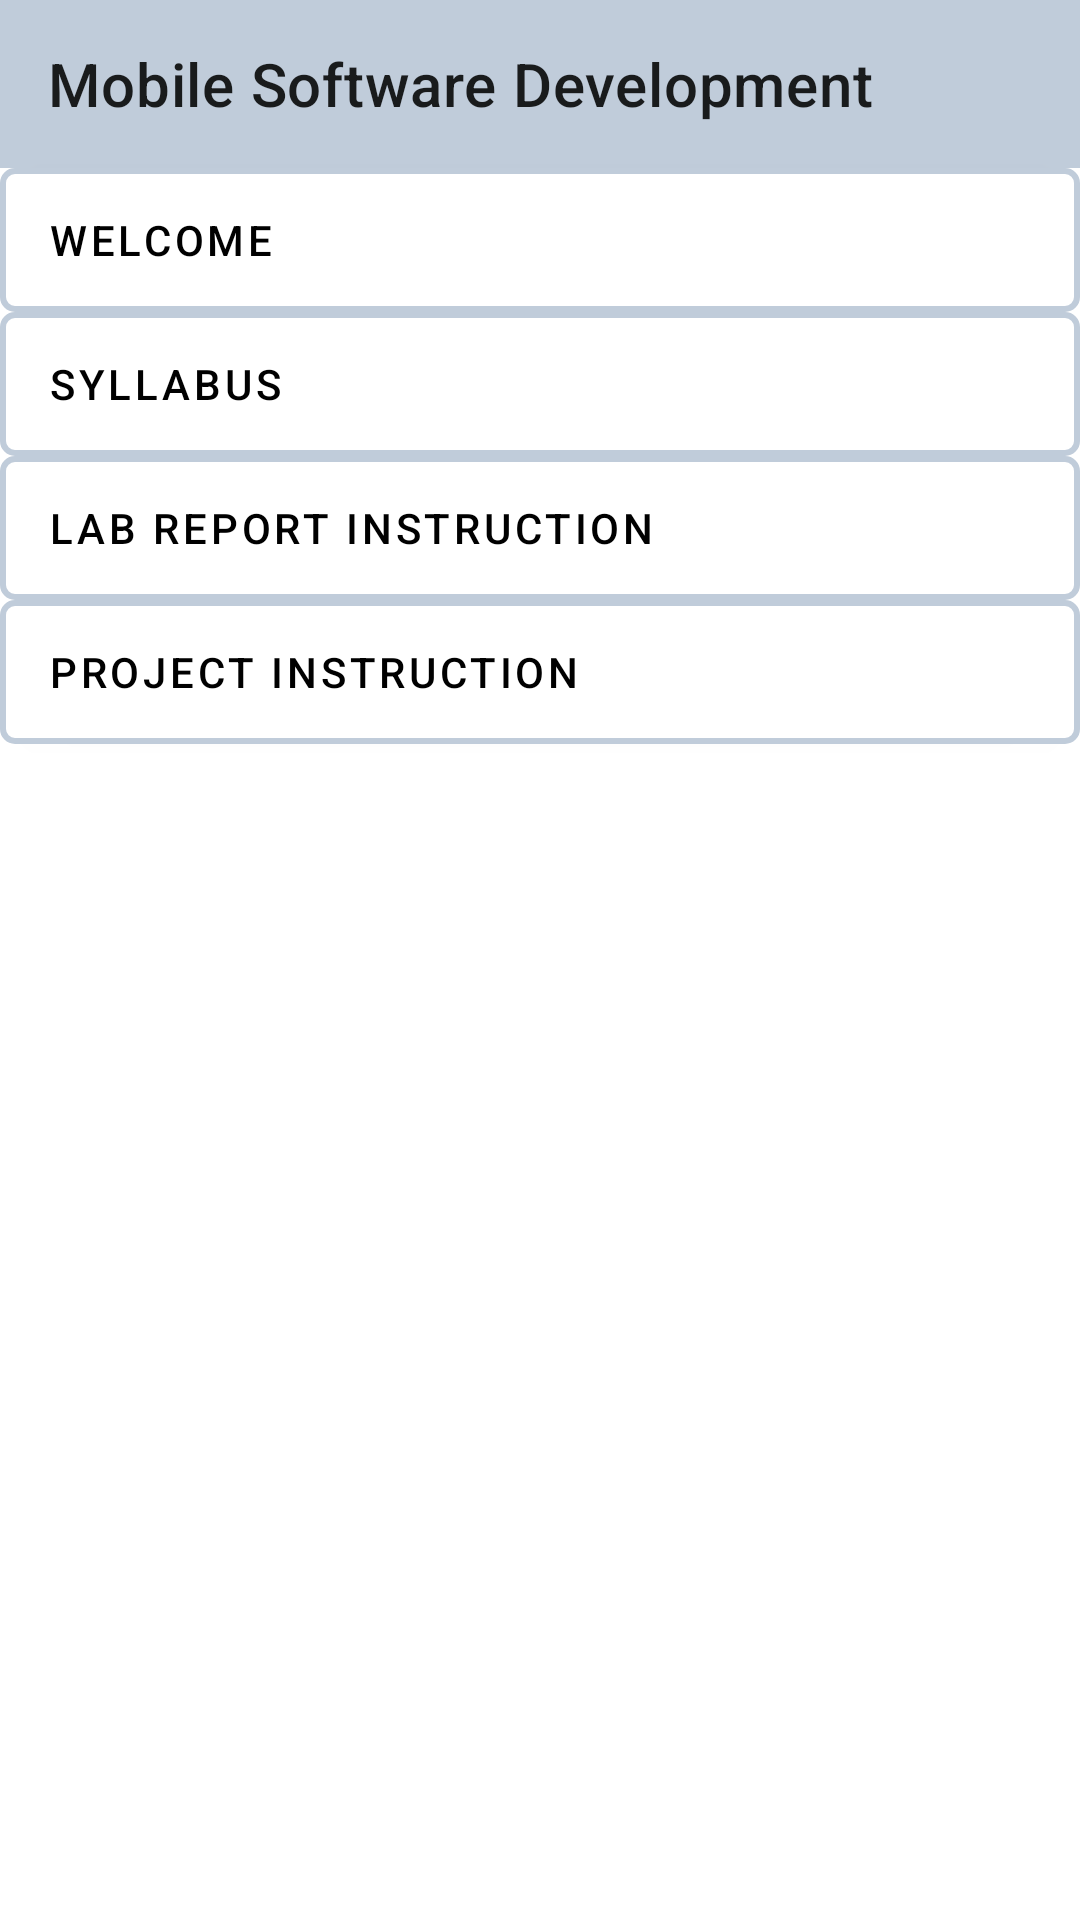

Layout XML and referenced resources for this Android screen:
<!-- AndroidManifest.xml: application theme Theme.D2Lapp -->
<!-- res/layout/start_here.xml -->
<?xml version="1.0" encoding="utf-8"?>
<androidx.constraintlayout.widget.ConstraintLayout xmlns:android="http://schemas.android.com/apk/res/android"
    xmlns:app="http://schemas.android.com/apk/res-auto"
    android:layout_width="match_parent"
    android:layout_height="match_parent">

    <androidx.appcompat.widget.Toolbar
        android:id="@+id/toolbar"
        android:layout_width="match_parent"
        android:layout_height="?attr/actionBarSize"
        android:background="#c0ccda"
        app:title="Mobile Software Development"
        app:layout_constraintTop_toTopOf="parent" />

    <Button
        android:id="@+id/welcome_button"
        style="@style/CustomButton"
        android:layout_width="0dp"
        android:layout_height="wrap_content"
        android:text="Welcome"
        android:textAlignment="viewStart"
        app:layout_constraintEnd_toEndOf="parent"
        app:layout_constraintStart_toStartOf="parent"
        app:layout_constraintTop_toBottomOf="@id/toolbar" />

    <Button
        android:id="@+id/syllabus_button"
        style="@style/CustomButton"
        android:layout_width="0dp"
        android:layout_height="wrap_content"
        android:text="Syllabus"
        android:textAlignment="viewStart"
        app:layout_constraintEnd_toEndOf="parent"
        app:layout_constraintStart_toStartOf="parent"
        app:layout_constraintTop_toBottomOf="@id/welcome_button" />

    <Button
        android:id="@+id/lab_report_instruction_button"
        style="@style/CustomButton"
        android:layout_width="0dp"
        android:layout_height="wrap_content"
        android:text="Lab Report Instruction"
        android:textAlignment="viewStart"
        app:layout_constraintEnd_toEndOf="parent"
        app:layout_constraintStart_toStartOf="parent"
        app:layout_constraintTop_toBottomOf="@id/syllabus_button" />

    <Button
        android:id="@+id/project_instruction_button"
        style="@style/CustomButton"
        android:layout_width="0dp"
        android:layout_height="wrap_content"
        android:text="Project Instruction"
        android:textAlignment="viewStart"
        app:layout_constraintEnd_toEndOf="parent"
        app:layout_constraintStart_toStartOf="parent"
        app:layout_constraintTop_toBottomOf="@id/lab_report_instruction_button" />

    <ListView
        android:id="@+id/listView"
        android:layout_width="match_parent"
        android:layout_height="0dp"
        app:layout_constraintTop_toBottomOf="@id/project_instruction_button"
        app:layout_constraintBottom_toBottomOf="parent" />

</androidx.constraintlayout.widget.ConstraintLayout>
<!-- resources referenced by this layout -->
<resources>
  <style name="CustomButton" parent="Widget.MaterialComponents.Button">
          <item name="android:background">@drawable/button_border</item>
          <item name="backgroundTint">@null</item>
          <item name="android:textColor">#000000</item>
      </style>
  <style name="Theme.D2Lapp" parent="Theme.MaterialComponents.DayNight.DarkActionBar">
          
          <item name="colorPrimary">@color/purple_500</item>
          <item name="colorPrimaryVariant">@color/purple_700</item>
          <item name="colorOnPrimary">@color/white</item>
          
          <item name="colorSecondary">@color/teal_200</item>
          <item name="colorSecondaryVariant">@color/teal_700</item>
          <item name="colorOnSecondary">@color/black</item>
          
          <item name="android:statusBarColor">?attr/colorPrimaryVariant</item>
          
      </style>
  <!-- drawable button_border (drawable) -->
  <?xml version="1.0" encoding="utf-8"?>
  <selector xmlns:android="http://schemas.android.com/apk/res/android">
      <item>
          <shape>
              <solid android:color="#ffffff" />
              <corners android:radius="4dp" />
              <stroke
                  android:color="#c0ccda"
                  android:width="2dp" />
          </shape>
      </item>
  </selector>
  <color name="purple_500">#FF6200EE</color>
  <color name="purple_700">#FF3700B3</color>
  <color name="white">#FFFFFFFF</color>
  <color name="teal_200">#FF03DAC5</color>
  <color name="teal_700">#FF018786</color>
  <color name="black">#FF000000</color>
</resources>
